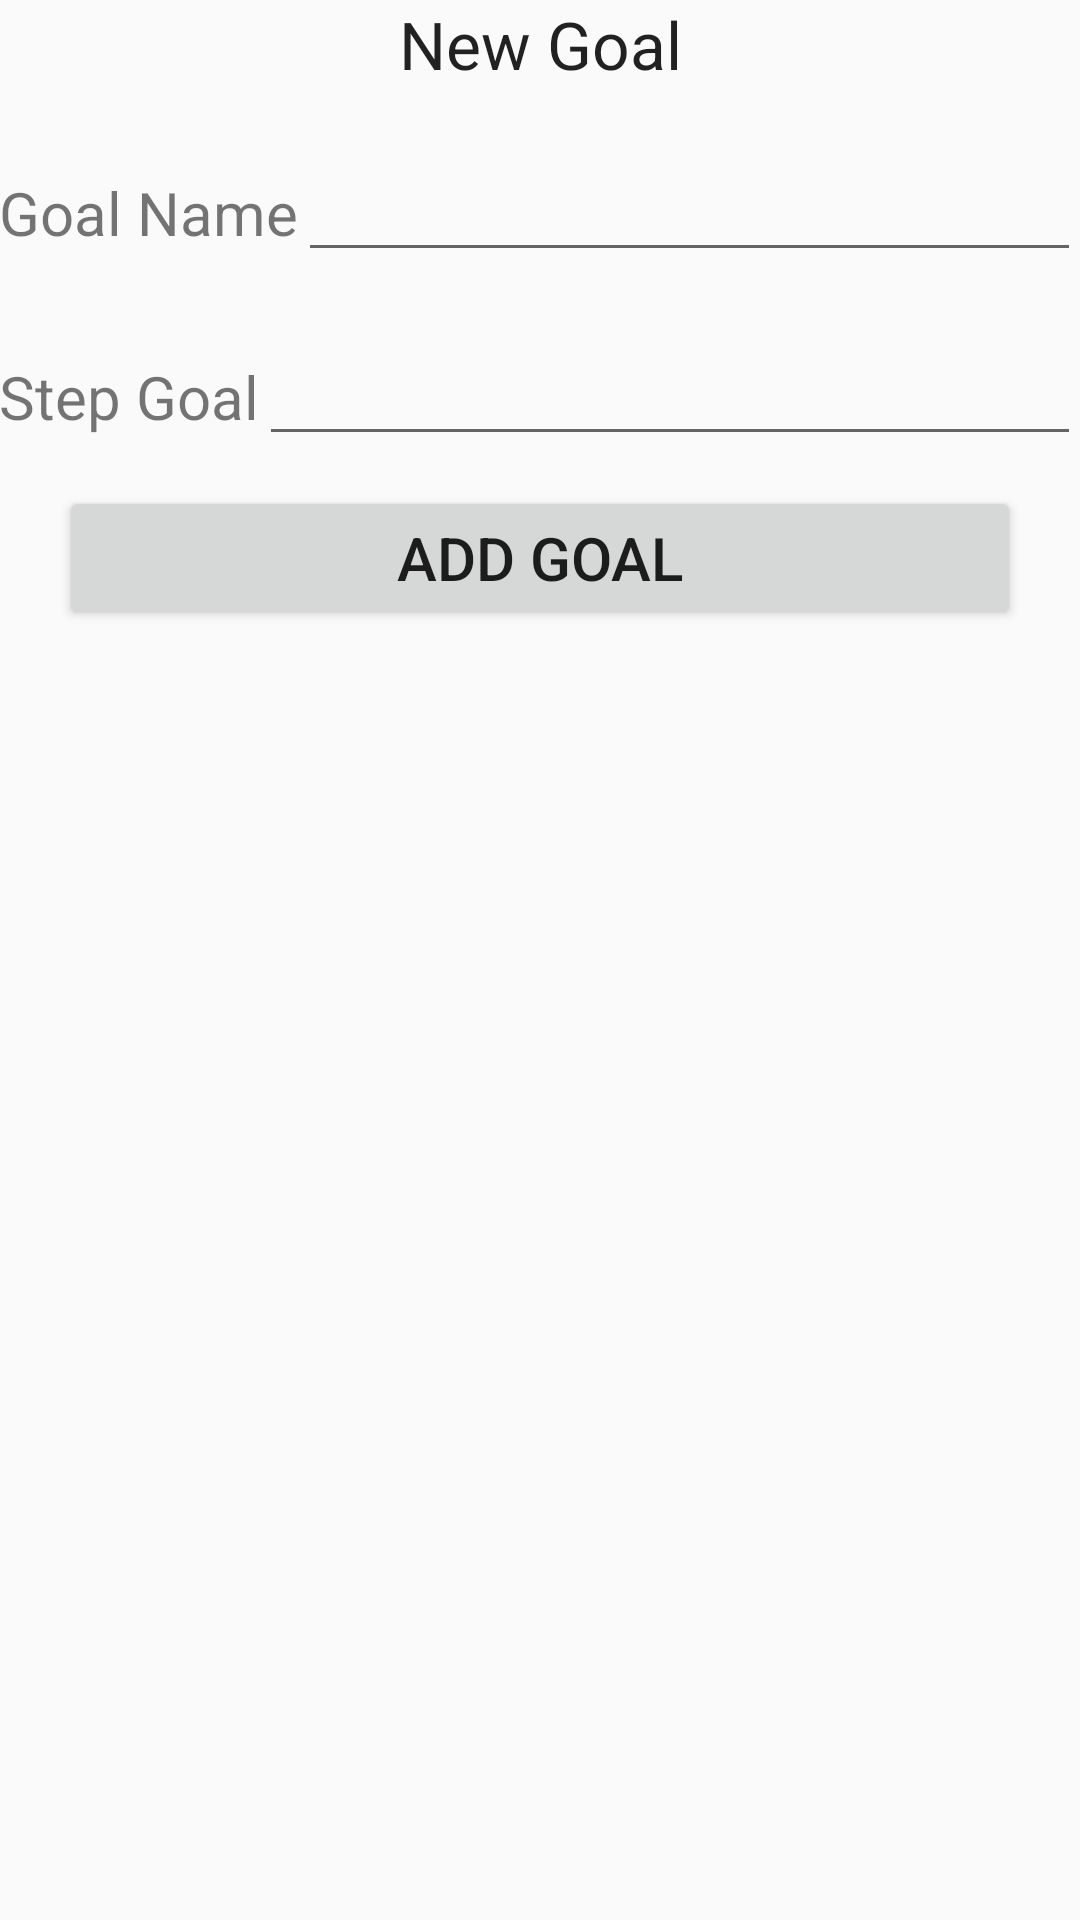

Layout XML and referenced resources for this Android screen:
<!-- AndroidManifest.xml: application theme AppTheme -->
<!-- res/layout/activity_edit_goal.xml -->
<?xml version="1.0" encoding="utf-8"?>
<LinearLayout xmlns:android="http://schemas.android.com/apk/res/android"
    android:layout_width="match_parent"
    android:layout_height="match_parent"
    android:orientation="vertical"
    android:paddingBottom="@dimen/activity_vertical_margin"
    android:paddingLeft="@dimen/activity_horizontal_margin"
    android:paddingRight="@dimen/activity_horizontal_margin"
    android:paddingTop="@dimen/activity_vertical_margin">

    <TextView
        android:id="@+id/edit_goal_title"
        android:layout_width="match_parent"
        android:layout_height="wrap_content"
        android:textAppearance="?android:attr/textAppearanceLarge"
        android:gravity="center"
        android:text="@string/new_goal"/>

    <LinearLayout
        android:layout_width="match_parent"
        android:layout_height="match_parent"
        android:layout_marginTop="10dp"
        android:orientation="vertical">

        <LinearLayout
            android:layout_width="match_parent"
            android:layout_height="wrap_content"
            android:orientation="horizontal"
            android:layout_marginTop="10dp"
            android:layout_marginBottom="10dp">

            <TextView
                android:layout_width="wrap_content"
                android:layout_height="wrap_content"
                android:text="@string/goal_name"
                android:textSize="20dp" />

            <EditText
                android:id="@+id/edit_goal_name"
                android:layout_width="match_parent"
                android:layout_height="wrap_content"
                android:selectAllOnFocus="true"
                android:paddingLeft="10dp" />
        </LinearLayout>

        <LinearLayout
            android:layout_width="match_parent"
            android:layout_height="wrap_content"
            android:layout_gravity="center_horizontal"
            android:orientation="horizontal"
            android:layout_marginTop="10dp"
            android:layout_marginBottom="10dp">

            <TextView
                android:layout_width="wrap_content"
                android:layout_height="wrap_content"
                android:text="@string/goal_steps"
                android:textSize="20dp" />

            <EditText
                android:id="@+id/edit_goal_steps"
                android:layout_width="match_parent"
                android:layout_height="wrap_content"
                android:selectAllOnFocus="true"
                android:paddingLeft="10dp"
                android:inputType="number"/>
        </LinearLayout>

        <Button
            android:id="@+id/btn_edit_goal"
            android:layout_width="match_parent"
            android:layout_height="wrap_content"
            android:layout_marginLeft="20dp"
            android:layout_marginRight="20dp"
            android:textSize="20dp"
            android:text="@string/add_goal"/>
    </LinearLayout>

</LinearLayout>
<!-- resources referenced by this layout -->
<resources>
  <string name="add_goal">Add Goal</string>
  <string name="goal_name">Goal Name</string>
  <string name="goal_steps">Step Goal</string>
  <string name="new_goal">New Goal</string>
  <style name="AppTheme" parent="Theme.AppCompat.Light.DarkActionBar">
          
          <item name="colorPrimary">@color/colorPrimary</item>
          <item name="colorPrimaryDark">@color/colorPrimaryDark</item>
          <item name="colorAccent">@color/colorAccent</item>
      </style>
  <!-- not gathered from this repository: default colours our renderer supplied (Android Studio template values) -->
  <color name="colorPrimary">#FF6200EE</color>
  <color name="colorPrimaryDark">#FF3700B3</color>
  <color name="colorAccent">#FF03DAC5</color>
</resources>
